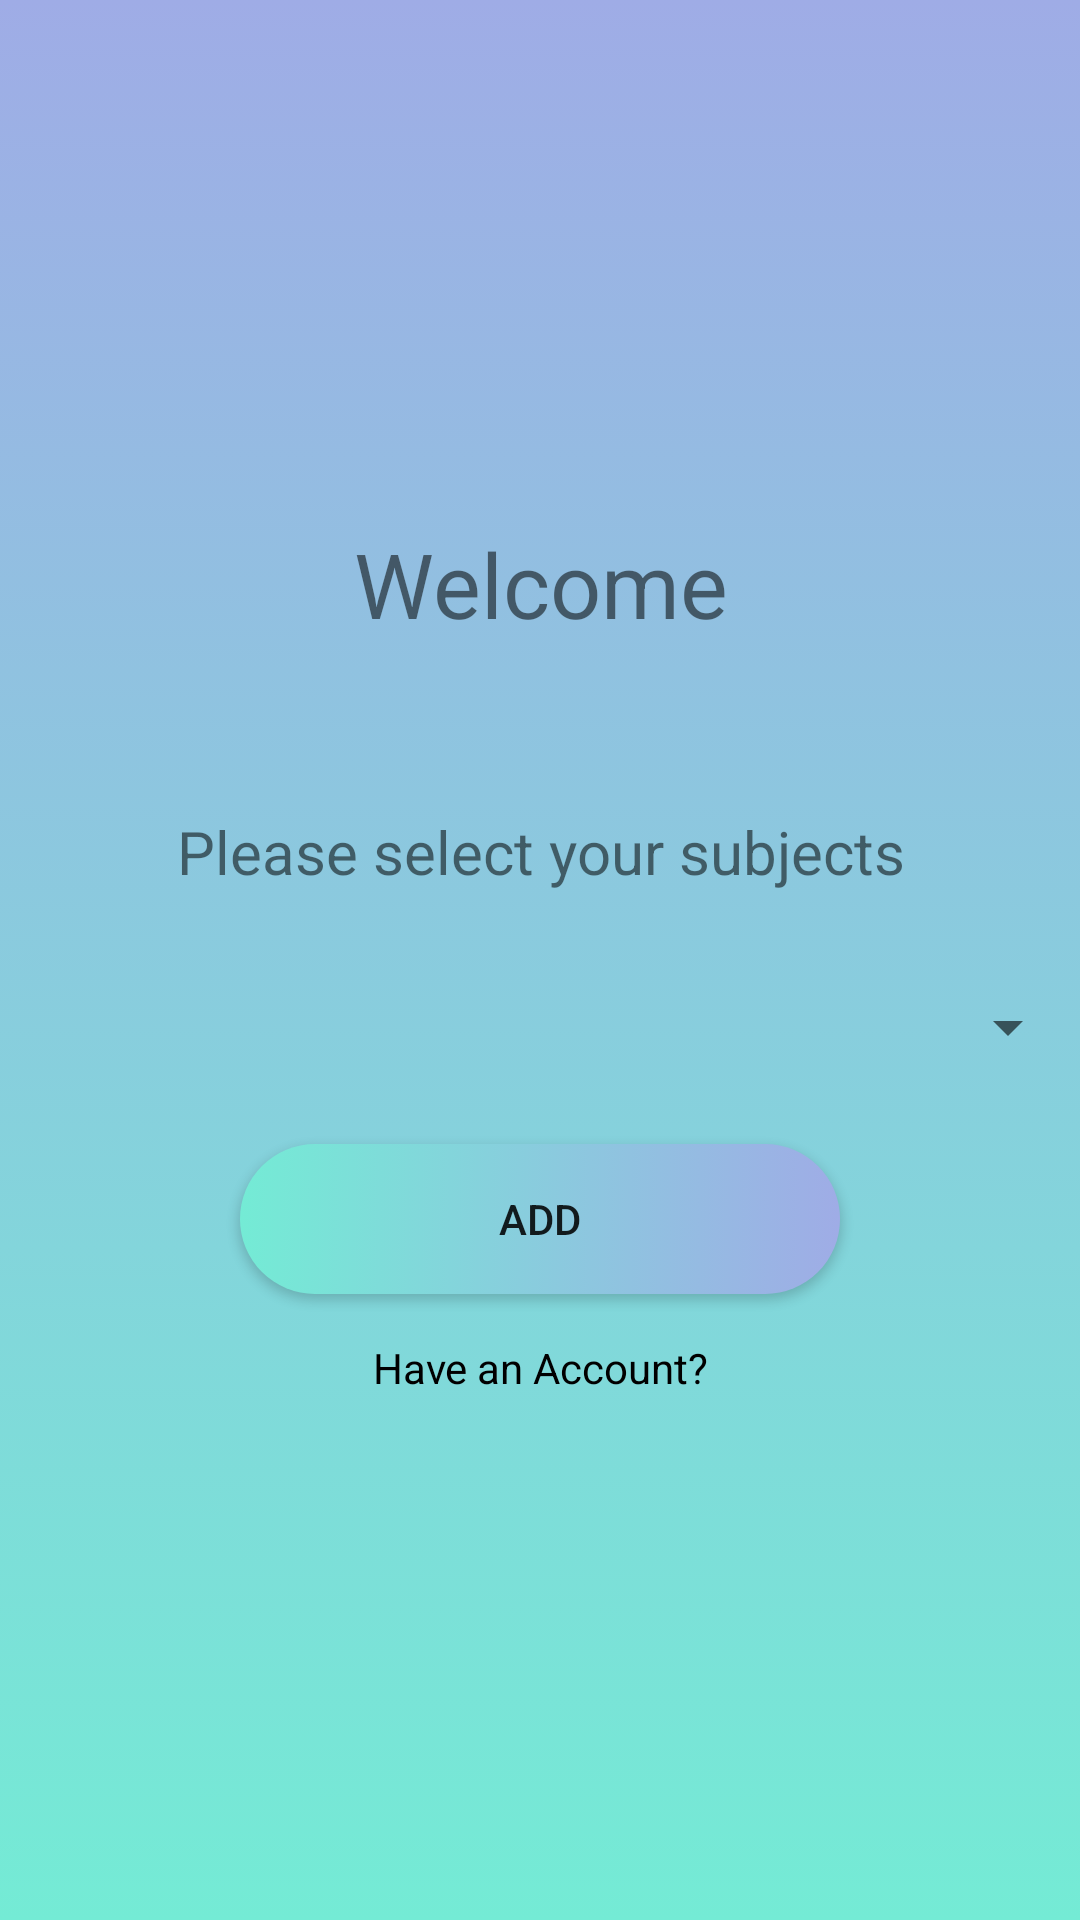

This screen was rendered from an Android layout file. Write that file and the resources it references.
<!-- AndroidManifest.xml: application theme Theme.FYP -->
<!-- res/layout/activity_subjects.xml -->
<?xml version="1.0" encoding="utf-8"?>
<LinearLayout xmlns:android="http://schemas.android.com/apk/res/android"
    xmlns:tools="http://schemas.android.com/tools"
    android:layout_width="match_parent"
    android:layout_height="match_parent"
    tools:context=".SubjectsFolder.SubjectsActivity"
    android:gravity="center"
    android:orientation="vertical"
    android:background="@drawable/gradient_background">



    <TextView

        android:id="@+id/text1"
        android:layout_width="match_parent"
        android:layout_height="wrap_content"
        android:ems="10"
        android:minHeight="48dp"
        android:text="Welcome"
        android:textSize="30dp"
        android:textAlignment="center"
        android:textColorHint="#F6F6F6" />

    <TextView

        android:id="@+id/rUsernameDisplay"
        android:layout_width="match_parent"
        android:layout_height="wrap_content"
        android:ems="10"
        android:minHeight="48dp"
        android:textSize="30dp"
        android:textAlignment="center"
        android:textColorHint="#F6F6F6" />

    <TextView
        android:id="@+id/text2"
        android:layout_width="match_parent"
        android:layout_height="wrap_content"
        android:ems="10"
        android:minHeight="48dp"
        android:textSize="20dp"
        android:text="Please select your subjects"
        android:textAlignment="center"
        android:textColorHint="#F6F6F6" />

    <Spinner
        android:id="@+id/subject_spinner"
        android:layout_width="match_parent"
        android:layout_height="wrap_content"
        android:ems="10"
        android:minHeight="48dp" />


    <androidx.appcompat.widget.AppCompatButton
        android:id="@+id/addBtn"
        android:layout_marginTop="15dp"
        android:layout_width="200dp"
        android:layout_height="50dp"
        android:background="@drawable/custom_button1"
        android:text="Add">

    </androidx.appcompat.widget.AppCompatButton>

    <TextView
        android:id="@+id/haveAccount"
        android:layout_width="match_parent"
        android:layout_height="wrap_content"
        android:layout_below="@+id/registerBtn"
        android:layout_marginLeft="100dp"
        android:layout_marginTop="15dp"
        android:layout_marginRight="100dp"
        android:text="Have an Account?"
        android:textAlignment="center"
        android:textColor="@color/black"
        android:textFontWeight="700" />

</LinearLayout>
<!-- resources referenced by this layout -->
<resources>
  <color name="black">#FF000000</color>
  <!-- drawable custom_button1 (drawable) -->
  <?xml version="1.0" encoding="utf-8"?>
  <selector xmlns:android="http://schemas.android.com/apk/res/android">
  
      <item>
          <shape android:shape="rectangle">
              <gradient android:startColor="@color/custom2" android:endColor="@color/custom1"/>
              <corners android:radius="50dp"/>
          </shape>
      </item>
  
  </selector>
  <!-- drawable gradient_background (drawable) -->
  <?xml version="1.0" encoding="utf-8"?>
  <selector xmlns:android="http://schemas.android.com/apk/res/android">
  
      <item>
          <shape>
              <gradient android:angle="90" android:startColor="#74ebd5" android:endColor="#9face6" android:type="linear"/>
          </shape>
      </item>
  
  </selector>
  <style name="Theme.FYP" parent="Theme.MaterialComponents.DayNight.DarkActionBar">
          
          <item name="colorPrimary">@color/custom1</item>
          <item name="colorPrimaryVariant">@color/purple_700</item>
          <item name="colorOnPrimary">@color/white</item>
          
          <item name="colorSecondary">@color/teal_200</item>
          <item name="colorSecondaryVariant">@color/teal_700</item>
          <item name="colorOnSecondary">@color/black</item>
          
          <item name="android:statusBarColor" tools:targetApi="l">?attr/colorPrimaryVariant</item>
          
      </style>
  <color name="custom2">#74ebd5</color>
  <color name="custom1">#9face6</color>
  <color name="purple_700">#FF3700B3</color>
  <color name="white">#FFFFFFFF</color>
  <color name="teal_200">#FF03DAC5</color>
  <color name="teal_700">#FF018786</color>
</resources>
